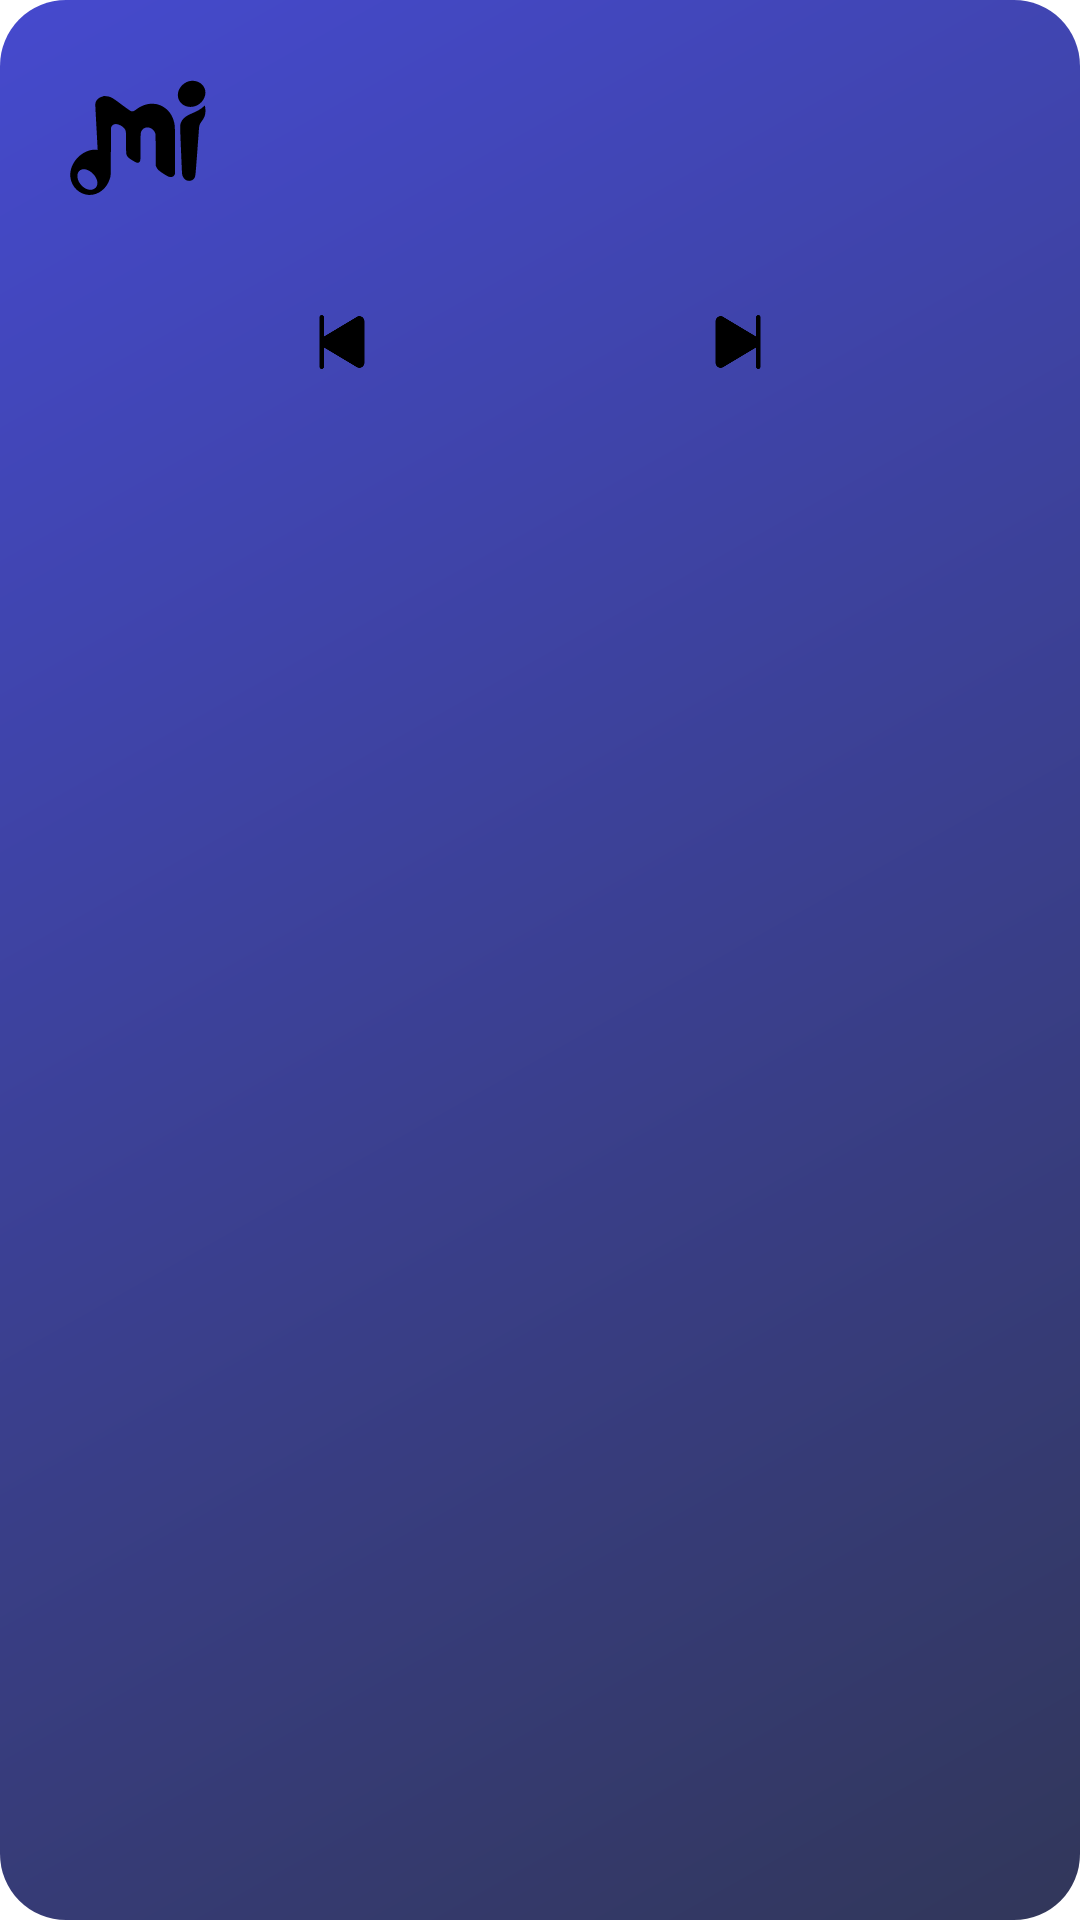

This screen was rendered from an Android layout file. Write that file and the resources it references.
<!-- AndroidManifest.xml: application theme Theme.MiMusic.NoActionBar -->
<!-- res/layout/notification_player_card.xml -->
<?xml version="1.0" encoding="utf-8"?>
<LinearLayout xmlns:android="http://schemas.android.com/apk/res/android"
    android:layout_width="match_parent"
    android:layout_height="wrap_content"
    android:background="@drawable/notification_glass_bg"
    android:orientation="vertical"
    android:padding="14dp">

    <LinearLayout
        android:layout_width="match_parent"
        android:layout_height="wrap_content"
        android:gravity="center_vertical"
        android:orientation="horizontal">

        <ImageView
            android:id="@+id/notification_artwork"
            android:layout_width="64dp"
            android:layout_height="64dp"
            android:contentDescription="@null"
            android:scaleType="centerCrop"
            android:src="@drawable/app_icon" />

        <LinearLayout
            android:layout_width="0dp"
            android:layout_height="wrap_content"
            android:layout_marginStart="12dp"
            android:layout_weight="1"
            android:orientation="vertical">

            <TextView
                android:id="@+id/notification_title"
                android:layout_width="match_parent"
                android:layout_height="wrap_content"
                android:ellipsize="end"
                android:maxLines="1"
                android:textColor="@color/notification_text"
                android:textSize="16sp"
                android:textStyle="bold" />

            <TextView
                android:id="@+id/notification_artist"
                android:layout_width="match_parent"
                android:layout_height="wrap_content"
                android:layout_marginTop="2dp"
                android:ellipsize="end"
                android:maxLines="1"
                android:textColor="@color/notification_text_secondary"
                android:textSize="13sp" />
        </LinearLayout>
    </LinearLayout>

    <LinearLayout
        android:layout_width="match_parent"
        android:layout_height="wrap_content"
        android:layout_marginTop="10dp"
        android:gravity="center"
        android:orientation="horizontal">

        <ImageButton
            android:id="@+id/notification_prev"
            android:layout_width="44dp"
            android:layout_height="44dp"
            android:background="@android:color/transparent"
            android:contentDescription="@null"
            android:padding="10dp"
            android:scaleType="fitCenter"
            android:src="@drawable/play_skip_back" />

        <ImageButton
            android:id="@+id/notification_play"
            android:layout_width="52dp"
            android:layout_height="52dp"
            android:layout_marginStart="18dp"
            android:layout_marginEnd="18dp"
            android:background="@android:color/transparent"
            android:contentDescription="@null"
            android:padding="8dp"
            android:scaleType="fitCenter"
            android:src="@drawable/play" />

        <ImageButton
            android:id="@+id/notification_next"
            android:layout_width="44dp"
            android:layout_height="44dp"
            android:background="@android:color/transparent"
            android:contentDescription="@null"
            android:padding="10dp"
            android:scaleType="fitCenter"
            android:src="@drawable/play_skip_forward" />
    </LinearLayout>
</LinearLayout>
<!-- resources referenced by this layout -->
<resources>
  <color name="notification_text">#FFFFFFFF</color>
  <color name="notification_text_secondary">#CCFFFFFF</color>
  <!-- drawable app_icon: vector/xml drawable (drawable, 2093 chars, omitted) -->
  <!-- drawable notification_glass_bg (drawable) -->
  <?xml version="1.0" encoding="utf-8"?>
  <shape xmlns:android="http://schemas.android.com/apk/res/android"
      android:shape="rectangle">
      <gradient
          android:angle="135"
          android:endColor="@color/notification_glass_end"
          android:startColor="@color/notification_glass_start"
          android:type="linear" />
      <corners android:radius="22dp" />
  </shape>
  <!-- drawable play_skip_back (drawable) -->
  <vector xmlns:android="http://schemas.android.com/apk/res/android"
      android:width="24dp"
      android:height="24dp"
      android:autoMirrored="true"
      android:viewportWidth="512"
      android:viewportHeight="512">
    <path
        android:fillColor="#FF000000"
        android:pathData="M112,64a16,16 0,0 1,16 16V216.43L360.77,77.11a35.13,35.13 0,0 1,35.77 -0.44c12,6.8 19.46,20 19.46,34.33V401c0,14.37 -7.46,27.53 -19.46,34.33a35.14,35.14 0,0 1,-35.77 -0.45L128,295.57V432a16,16 0,0 1,-32 0V80A16,16 0,0 1,112 64Z"/>
  </vector>
  <!-- drawable play_skip_forward (drawable) -->
  <vector xmlns:android="http://schemas.android.com/apk/res/android"
      android:width="24dp"
      android:height="24dp"
      android:autoMirrored="true"
      android:viewportWidth="512"
      android:viewportHeight="512">
    <path
        android:fillColor="#FF000000"
        android:pathData="M400,64a16,16 0,0 0,-16 16V216.43L151.23,77.11a35.13,35.13 0,0 0,-35.77 -0.44C103.46,83.47 96,96.63 96,111V401c0,14.37 7.46,27.53 19.46,34.33a35.14,35.14 0,0 0,35.77 -0.45L384,295.57V432a16,16 0,0 0,32 0V80A16,16 0,0 0,400 64Z"/>
  </vector>
  <style name="Theme.MiMusic.NoActionBar" parent="Theme.MiMusic">
          <item name="android:windowActionBar">false</item>
          <item name="android:windowNoTitle">true</item>
      </style>
  <color name="notification_glass_end">#E63136C8</color>
  <color name="notification_glass_start">#E61B2148</color>
  <style name="Theme.MiMusic" parent="@android:style/Theme.Holo.NoActionBar">
          <item name="android:windowActionBar">false</item>
          <item name="android:windowContentOverlay">@null</item>
          <item name="android:windowDrawsSystemBarBackgrounds">true</item>
          <item name="android:windowMinWidthMinor">100%</item>
          <item name="android:windowMinWidthMajor">100%</item>
          <item name="android:windowNoTitle">true</item>
          <item name="android:windowBackground">#ffffff</item>
          <item name="android:enforceNavigationBarContrast">false</item>
          <item name="android:statusBarColor">@android:color/transparent</item>
          <item name="android:navigationBarColor">@android:color/transparent</item>
      </style>
</resources>
